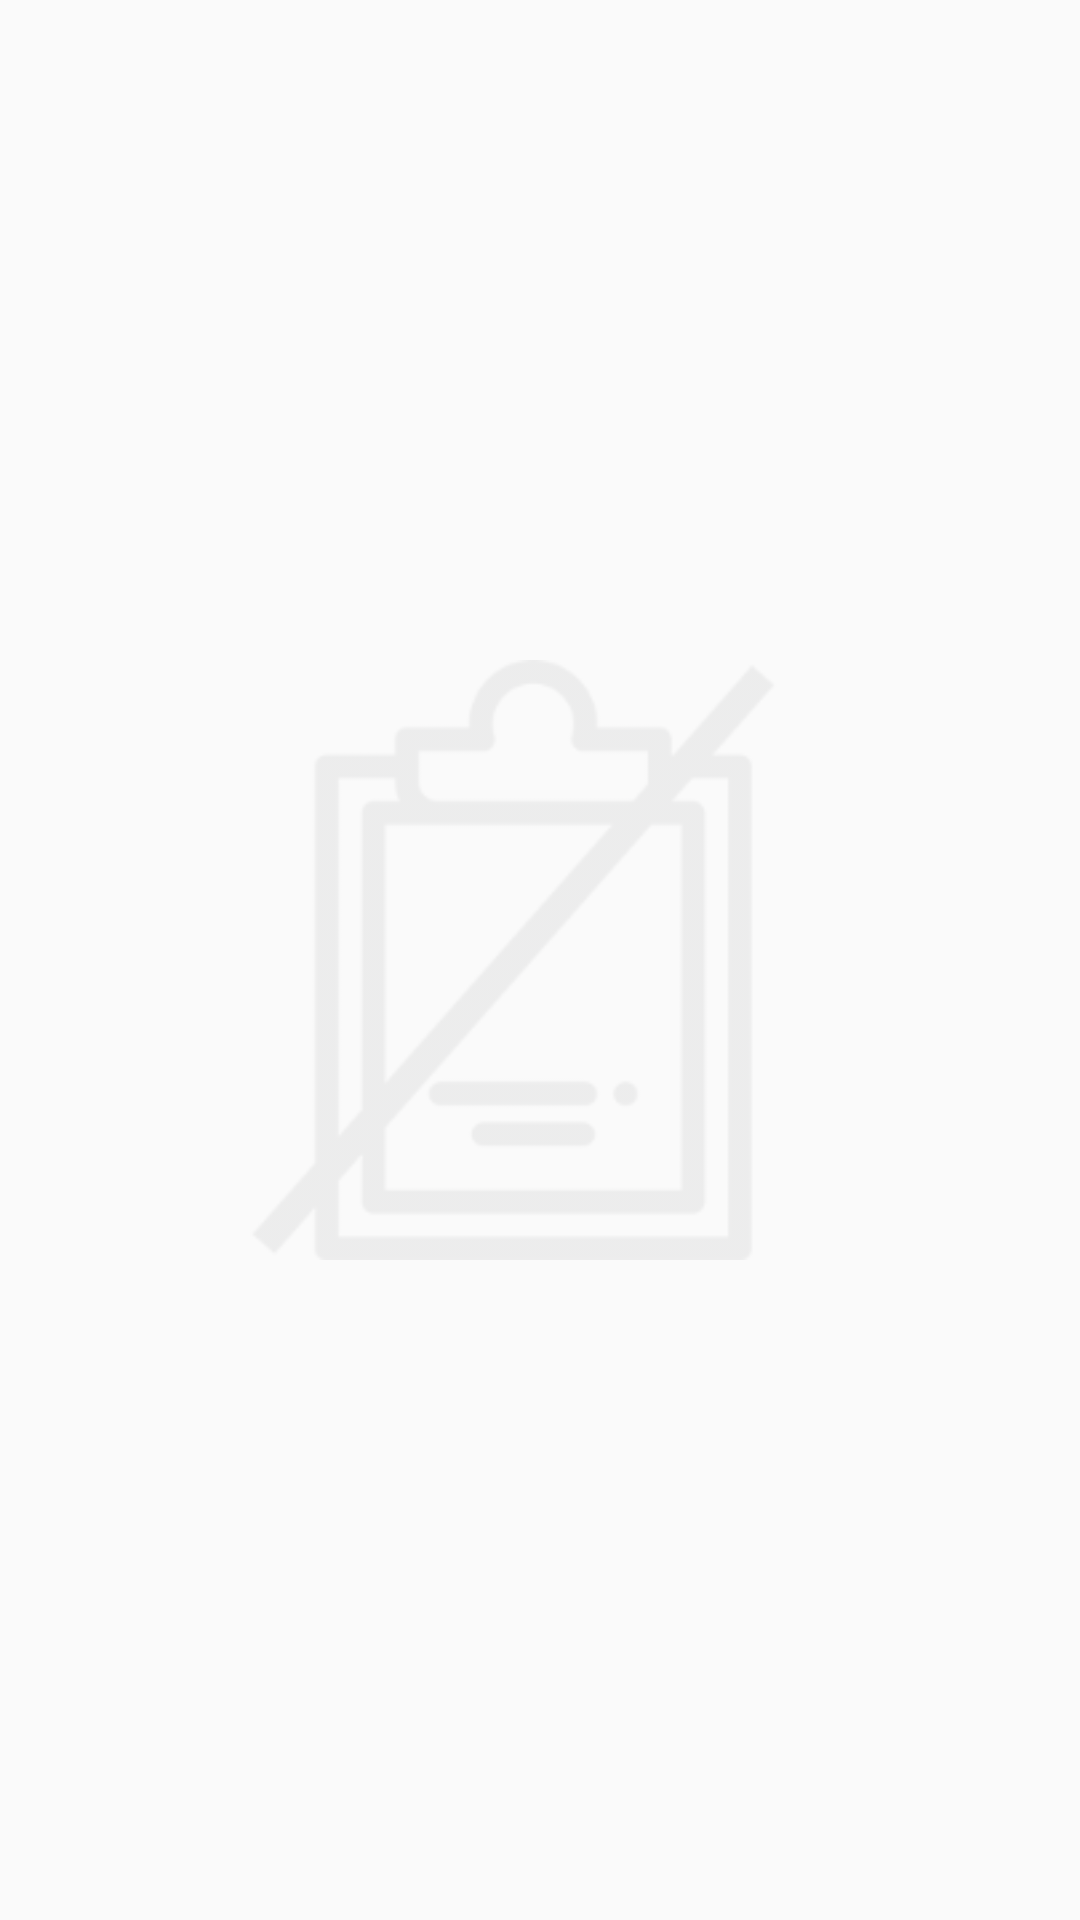

Layout XML and referenced resources for this Android screen:
<!-- AndroidManifest.xml: application theme AppTheme -->
<!-- res/layout/fragment_view_pager_failed.xml -->
<?xml version="1.0" encoding="utf-8"?>
<android.support.constraint.ConstraintLayout
    xmlns:android="http://schemas.android.com/apk/res/android"
    android:layout_width="match_parent"
    android:layout_height="match_parent"
    android:id="@+id/layout_contraint">


    <ImageView
        android:layout_width="200dp"
        android:layout_height="200dp"
        android:background="@drawable/ic_job_failed"
        xmlns:app="http://schemas.android.com/apk/res-auto"
        android:backgroundTint="@color/imgcolor"
        app:layout_constraintBottom_toBottomOf="parent"
        app:layout_constraintLeft_toLeftOf="parent"
        app:layout_constraintRight_toRightOf="parent"
        app:layout_constraintTop_toTopOf="parent" />

    <android.support.v7.widget.RecyclerView
        android:layout_width="match_parent"
        android:layout_height="match_parent"
        android:layout_marginTop="0dp"
        android:id="@+id/recycler_view_complete">
    </android.support.v7.widget.RecyclerView>
    </android.support.constraint.ConstraintLayout>
<!-- resources referenced by this layout -->
<resources>
  <color name="imgcolor">#23979899</color>
  <!-- drawable ic_job_failed: png bitmap (drawable-hdpi, 3481 bytes) -->
  <style name="AppTheme" parent="Theme.AppCompat.Light.DarkActionBar">
          
          <item name="colorPrimary">@color/colorPrimary</item>
          <item name="colorPrimaryDark">@color/colorPrimaryDark</item>
          <item name="colorAccent">@color/colorAccent</item>
      </style>
  <color name="colorPrimary">#33413D</color>
  <color name="colorPrimaryDark">#979899</color>
  <color name="colorAccent">#ffffff</color>
</resources>
